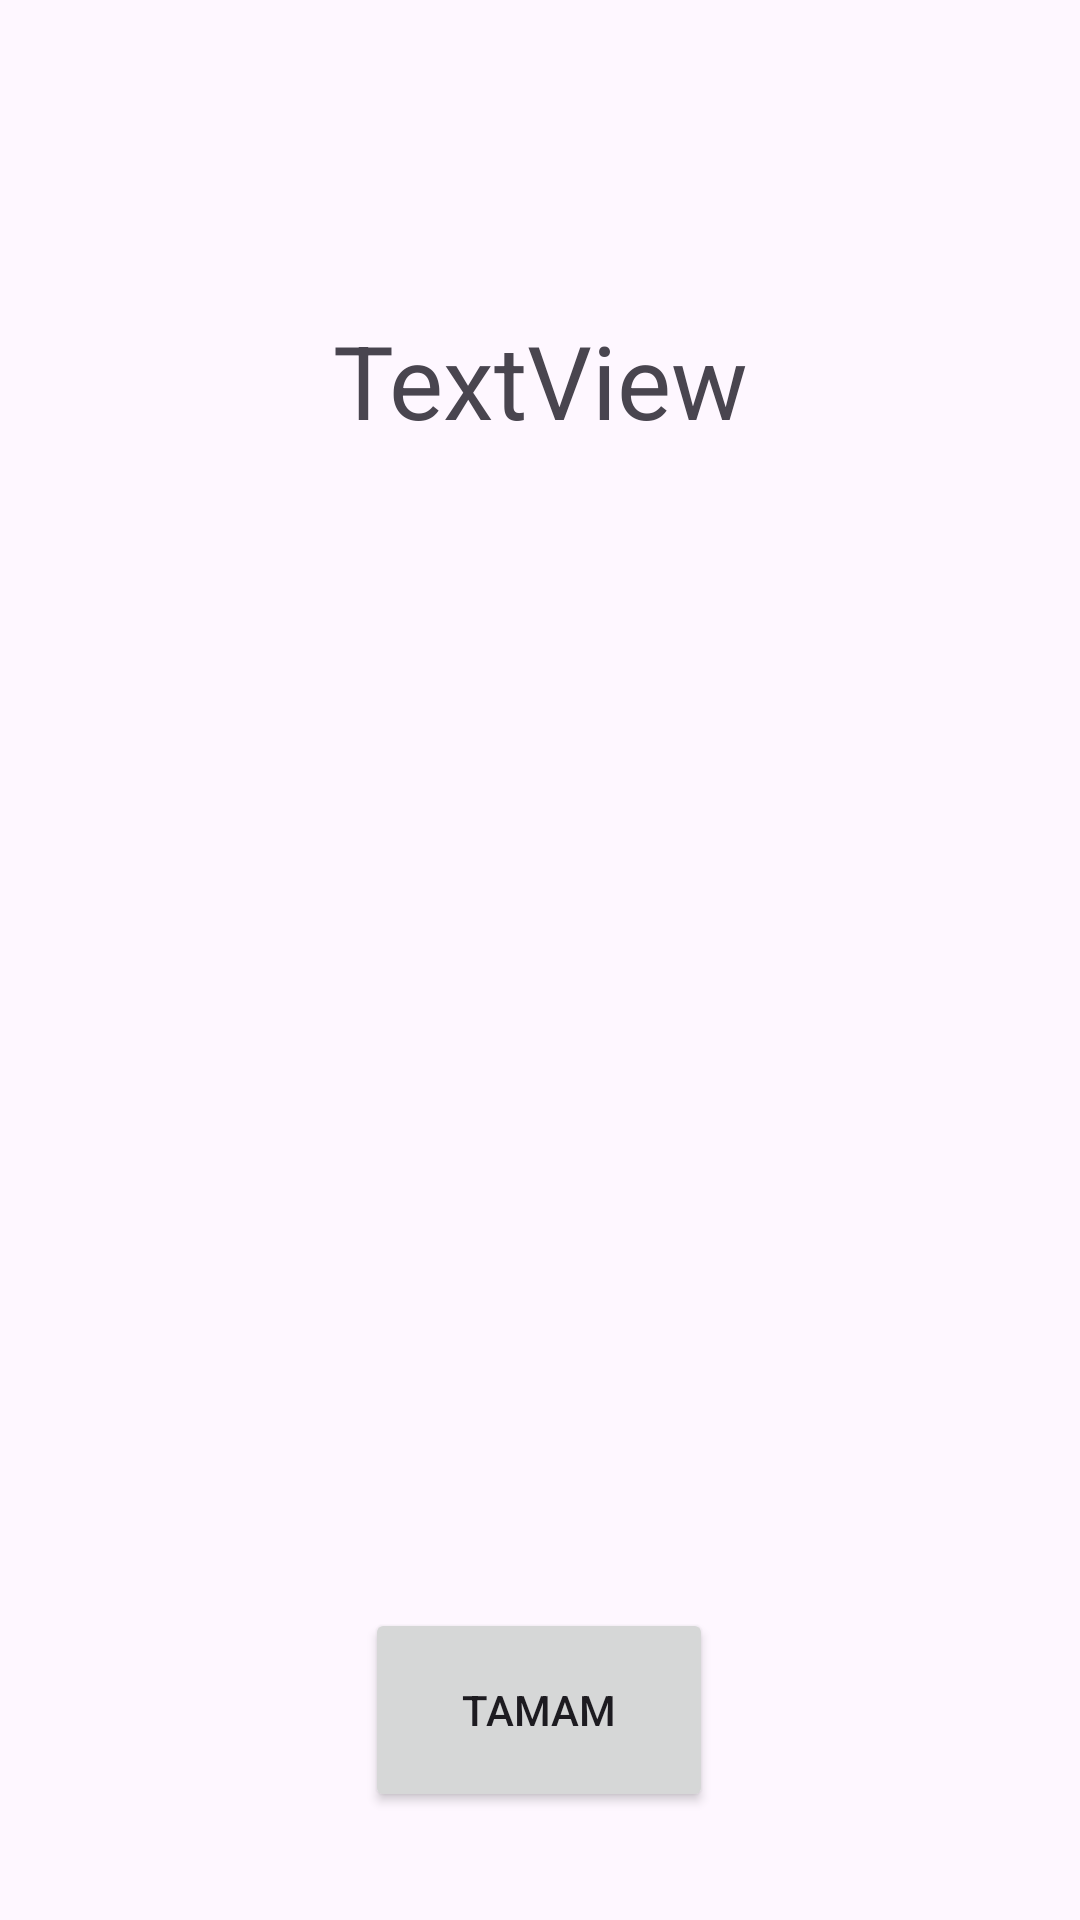

Produce the Android XML layout that renders to this screen, including the resource entries it uses.
<!-- AndroidManifest.xml: application theme Theme.SiseCevirmece -->
<!-- res/layout/soru_diyalogu.xml -->
<?xml version="1.0" encoding="utf-8"?>
<androidx.constraintlayout.widget.ConstraintLayout xmlns:android="http://schemas.android.com/apk/res/android"
    xmlns:app="http://schemas.android.com/apk/res-auto"
    xmlns:tools="http://schemas.android.com/tools"
    android:layout_width="match_parent"
    android:layout_height="match_parent">

    <TextView
        android:id="@+id/soru_text"
        android:layout_width="wrap_content"
        android:layout_height="wrap_content"
        android:text="TextView"
        android:textAlignment="center"
        android:textSize="34sp"
        app:layout_constraintBottom_toBottomOf="parent"
        app:layout_constraintEnd_toEndOf="parent"
        app:layout_constraintStart_toStartOf="parent"
        app:layout_constraintTop_toTopOf="parent"
        app:layout_constraintVertical_bias="0.175" />

    <Button
        android:id="@+id/soru_tamam"
        android:layout_width="116dp"
        android:layout_height="68dp"
        android:layout_marginBottom="36dp"
        android:text="@string/tamam"
        app:layout_constraintBottom_toBottomOf="parent"
        app:layout_constraintEnd_toEndOf="parent"
        app:layout_constraintHorizontal_bias="0.498"
        app:layout_constraintStart_toStartOf="parent" />
</androidx.constraintlayout.widget.ConstraintLayout>
<!-- resources referenced by this layout -->
<resources>
  <string name="tamam">Tamam</string>
  <style name="Theme.SiseCevirmece" parent="Base.Theme.SiseCevirmece" />
  <style name="Base.Theme.SiseCevirmece" parent="Theme.Material3.DayNight.NoActionBar">
          
          
      </style>
</resources>
